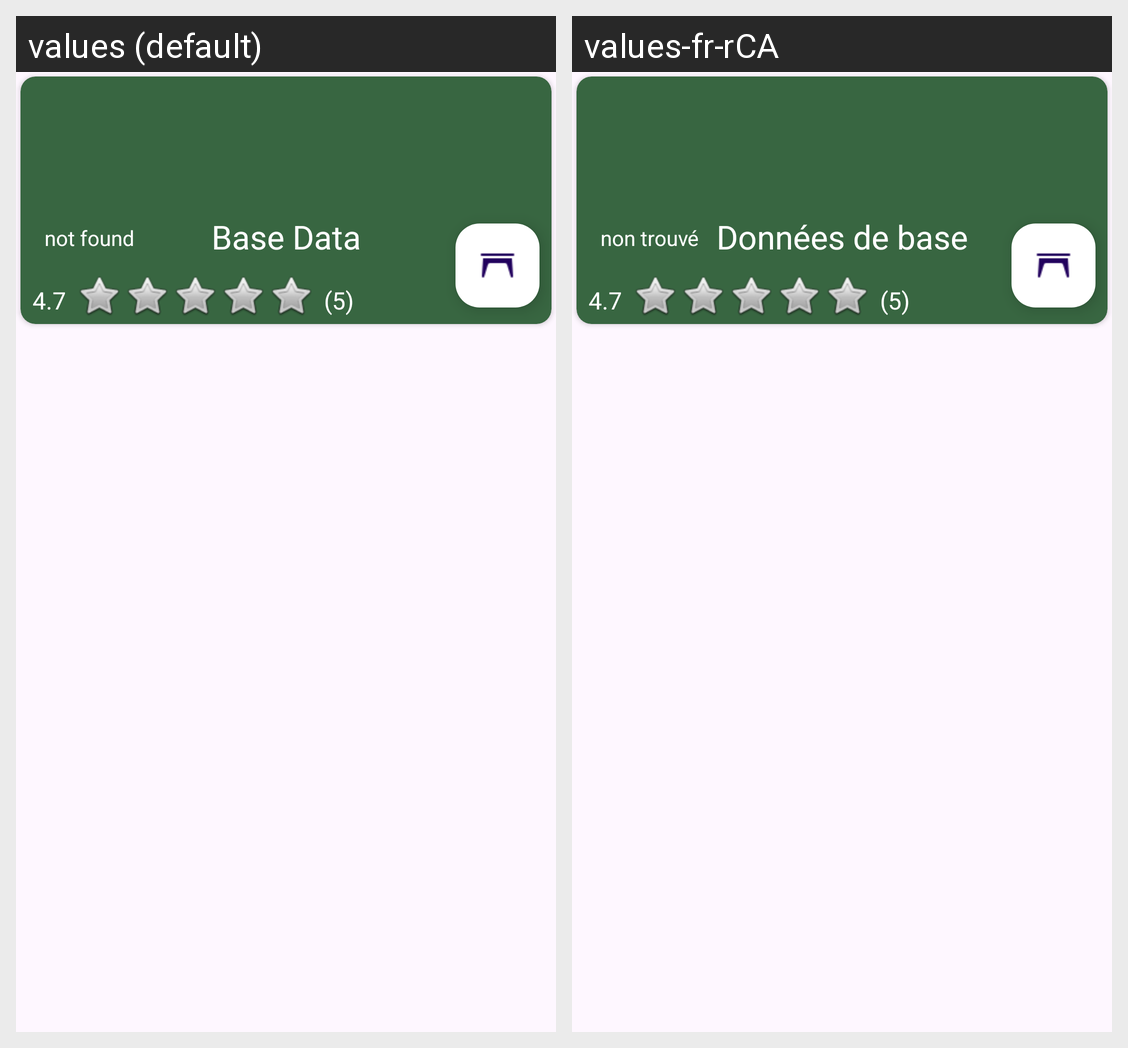

Strings drawn on this Android screen and how each of the app's shown locales translates them:
Android screen res/layout/restaurant_row.xml rendered under 2 locales, left to right: values (default), values-fr-rCA. Device: Nexus 5 (rendered at 1080×1920; each locale shown at half size, 540×960, under a caption strip naming it); theme Theme.Tableahead.
Strings drawn on this screen, with the default value and each locale's value (text and hints the layout hard-codes, and strings that could not be matched under every locale, appear in the picture but are not listed):

base_data
  values: Base Data
  values-fr-rCA: Données de base

base_dist
  values: not found
  values-fr-rCA: non trouvé

placeholderReviewCount
  values: (5)
  values-fr-rCA: (5)  [not translated; the default value is used]

placeholderReviewRating
  values: 4.7
  values-fr-rCA: 4.7  [not translated; the default value is used]
